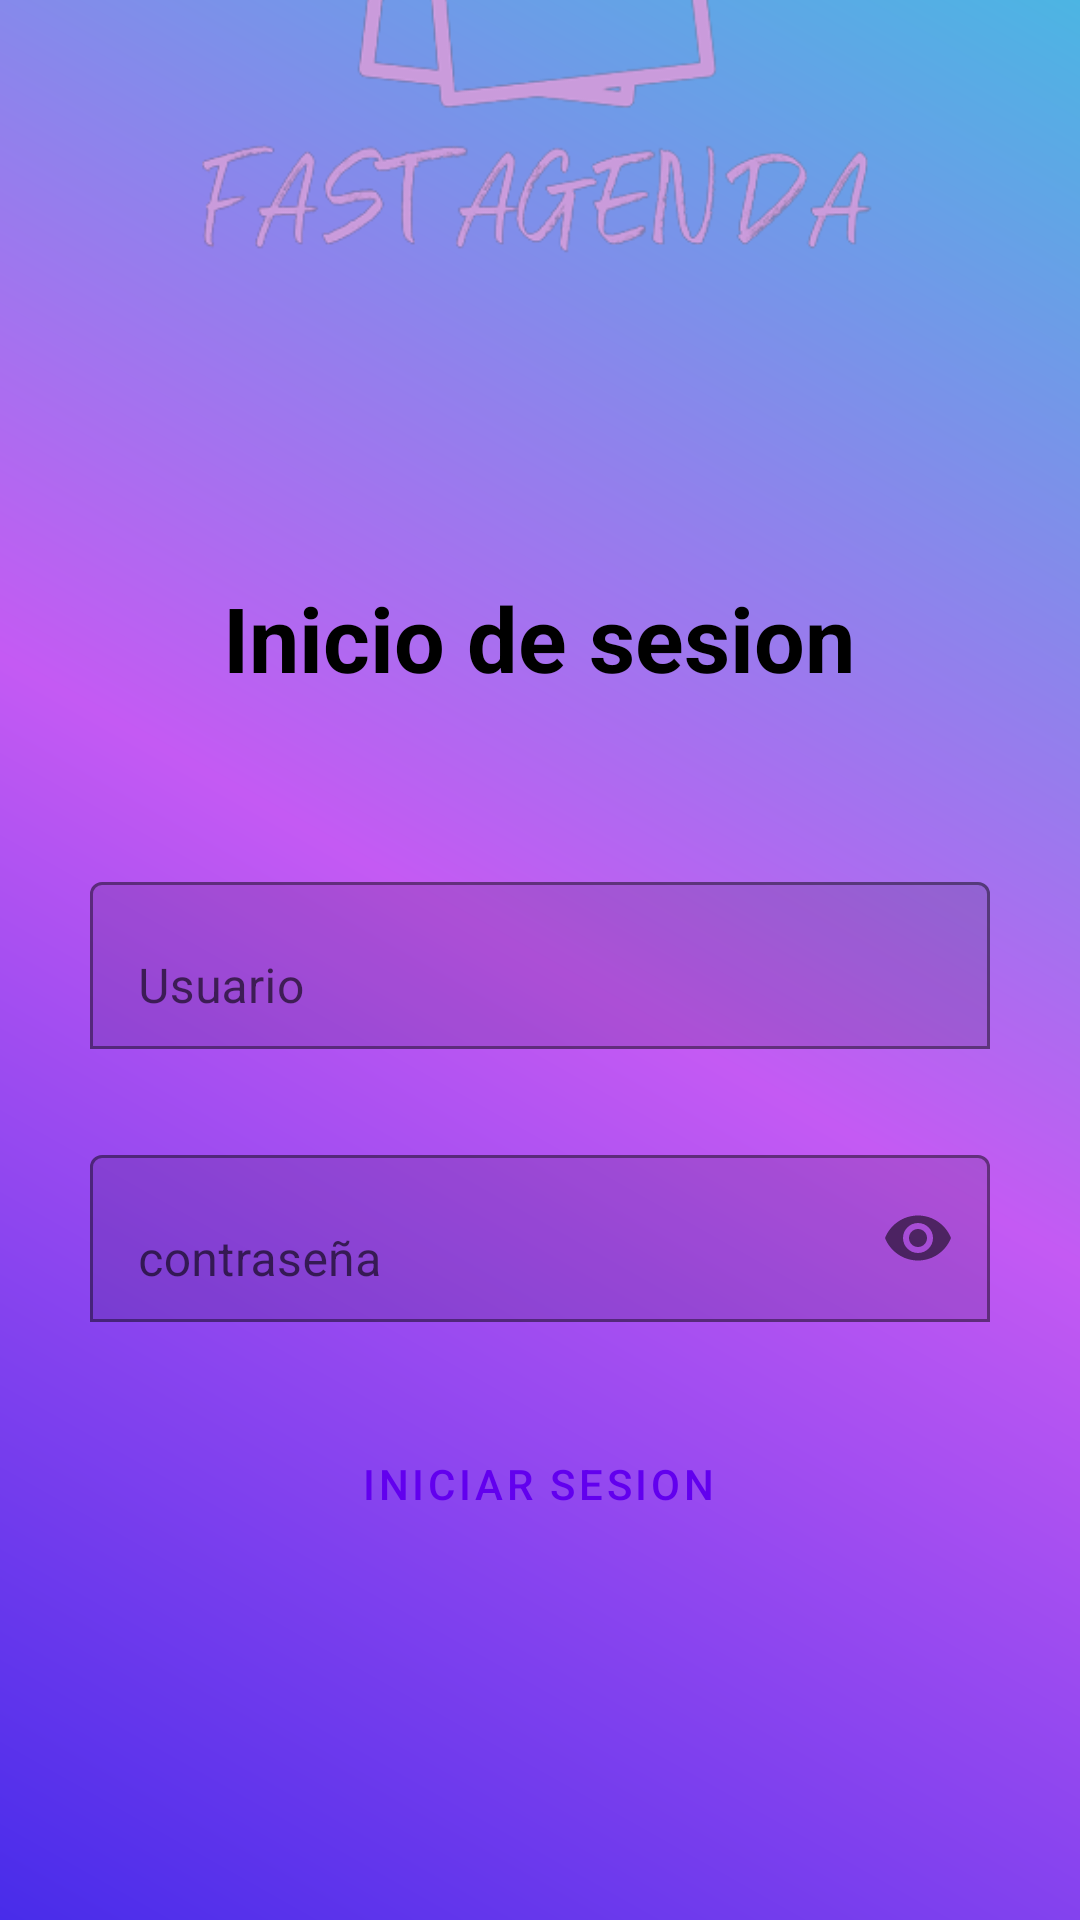

Write the Android layout XML for this screen, with the resource values it uses.
<!-- AndroidManifest.xml: application theme Theme.AndroidMaster -->
<!-- res/layout/activity_first_app.xml -->
<?xml version="1.0" encoding="utf-8"?>
<androidx.constraintlayout.widget.ConstraintLayout xmlns:android="http://schemas.android.com/apk/res/android"
    xmlns:app="http://schemas.android.com/apk/res-auto"
    xmlns:tools="http://schemas.android.com/tools"
    android:layout_width="match_parent"
    android:layout_height="match_parent"
    android:background="@drawable/general"
    tools:context=".MyFisrtApp.FirstAppActivity">

    <TextView
        android:id="@+id/logo"
        android:layout_width="389dp"
        android:layout_height="260dp"
        android:layout_marginBottom="56dp"
        android:background="@drawable/logoapp"
        android:text=""
        app:layout_constraintBottom_toTopOf="@+id/inicio"
        app:layout_constraintEnd_toEndOf="parent"
        app:layout_constraintStart_toStartOf="parent" />

    <TextView
        android:id="@+id/inicio"
        android:layout_width="wrap_content"
        android:layout_height="wrap_content"
        android:layout_marginBottom="56dp"
        android:text="Inicio de sesion"
        android:textColor="@color/black"
        android:textSize="30sp"
        android:textStyle="bold"
        app:layout_constraintBottom_toTopOf="@+id/etU"
        app:layout_constraintEnd_toEndOf="parent"
        app:layout_constraintHorizontal_bias="0.497"
        app:layout_constraintStart_toStartOf="parent" />

    <Button
        android:id="@+id/btnLogin"
        style="?attr/materialButtonOutlinedStyle"
        android:layout_width="wrap_content"
        android:layout_height="wrap_content"
        android:text="Iniciar Sesion"
        app:backgroundTint="@color/cardview_light_background"
        app:layout_constraintBottom_toBottomOf="parent"
        app:layout_constraintEnd_toEndOf="parent"
        app:layout_constraintHorizontal_bias="0.498"
        app:layout_constraintStart_toStartOf="parent"
        app:layout_constraintTop_toTopOf="parent"
        app:layout_constraintVertical_bias="0.795" />

    <com.google.android.material.textfield.TextInputLayout
        android:id="@+id/etU"
        android:layout_width="300dp"
        android:layout_height="wrap_content"
        android:layout_marginBottom="30dp"
        android:hint="Usuario"
        android:maxLength="15"
        android:maxLines="1"
        android:minHeight="48dp"
        android:singleLine="true"
        app:layout_constraintBottom_toTopOf="@+id/etP"
        app:layout_constraintEnd_toEndOf="parent"
        app:layout_constraintStart_toStartOf="parent"
        app:boxBackgroundMode="outline"
        app:endIconMode="clear_text">

        <com.google.android.material.textfield.TextInputEditText
            android:id="@+id/etUser"
            android:layout_width="match_parent"
            android:layout_height="wrap_content" />

    </com.google.android.material.textfield.TextInputLayout>

    <com.google.android.material.textfield.TextInputLayout
        android:id="@+id/etP"
        android:layout_width="300dp"
        android:layout_height="wrap_content"
        android:layout_marginBottom="30dp"
        android:minHeight="48dp"
        app:layout_constraintBottom_toTopOf="@+id/btnLogin"
        app:layout_constraintEnd_toEndOf="parent"
        app:layout_constraintStart_toStartOf="parent"
        app:endIconMode="password_toggle"
        android:hint="contraseña"
        app:boxBackgroundMode="outline">

        <com.google.android.material.textfield.TextInputEditText
            android:id="@+id/etPassword"
            android:layout_width="match_parent"
            android:layout_height="wrap_content"
            android:inputType="textPassword" />

    </com.google.android.material.textfield.TextInputLayout>

</androidx.constraintlayout.widget.ConstraintLayout>
<!-- resources referenced by this layout -->
<resources>
  <!-- drawable general (drawable) -->
  <?xml version="1.0" encoding="utf-8"?>
  <shape xmlns:android="http://schemas.android.com/apk/res/android">
      <gradient
          android:angle="225"
          android:centerColor="#C45AF3"
          android:endColor="#482CEA"
          android:startColor="#4CB5E3" />
  
  </shape>
  <!-- drawable logoapp: png bitmap (drawable, 47495 bytes) -->
  <style name="Theme.AndroidMaster" parent="Theme.MaterialComponents.DayNight.NoActionBar">
          
          <item name="colorPrimary">@color/purple_500</item>
          <item name="colorPrimaryVariant">@color/purple_700</item>
          <item name="colorOnPrimary">@color/white</item>
          
          <item name="colorSecondary">@color/teal_200</item>
          <item name="colorSecondaryVariant">@color/teal_700</item>
          <item name="colorOnSecondary">@color/black</item>
          
          <item name="android:statusBarColor">?attr/colorPrimaryVariant</item>
          
      </style>
  <!-- not gathered from this repository: default colours our renderer supplied (Android Studio template values) -->
  <color name="purple_500">#FF6200EE</color>
  <color name="purple_700">#FF3700B3</color>
  <color name="teal_200">#FF03DAC5</color>
  <color name="teal_700">#FF018786</color>
  <color name="black">#FF000000</color>
  <color name="white">#FFFFFFFF</color>
</resources>
